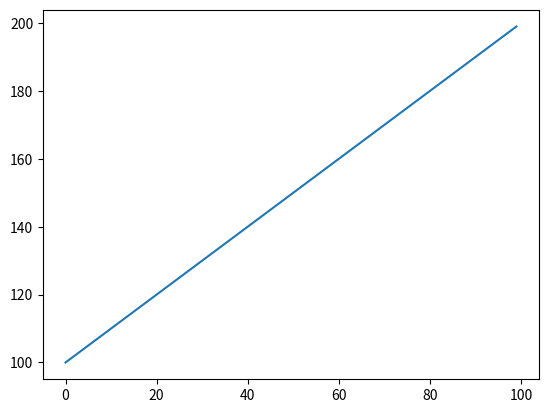

This chart was generated by the following Python code:
import matplotlib.pyplot as plt

x = [i for i in range(100)]
y = [i for i in range(100, 200)]

plt.plot(x , y)
plt.show()
